Dataset: risk_dataset_aug (GitHub, YouYoungJeong/image_detecting). Classes: risk level 0 safe, risk level 1 low, risk level 2 high.

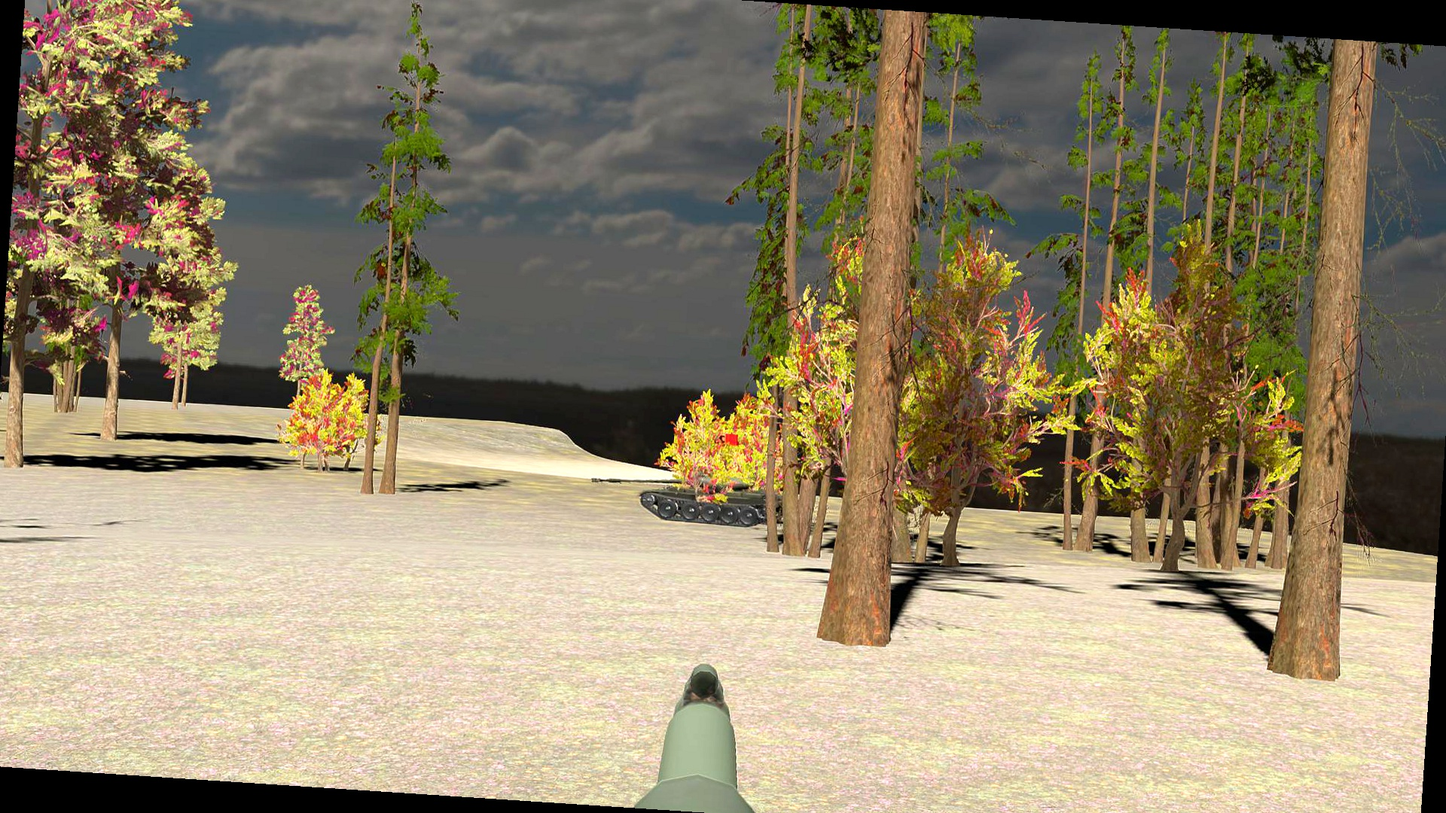
Label: risk level 1 low

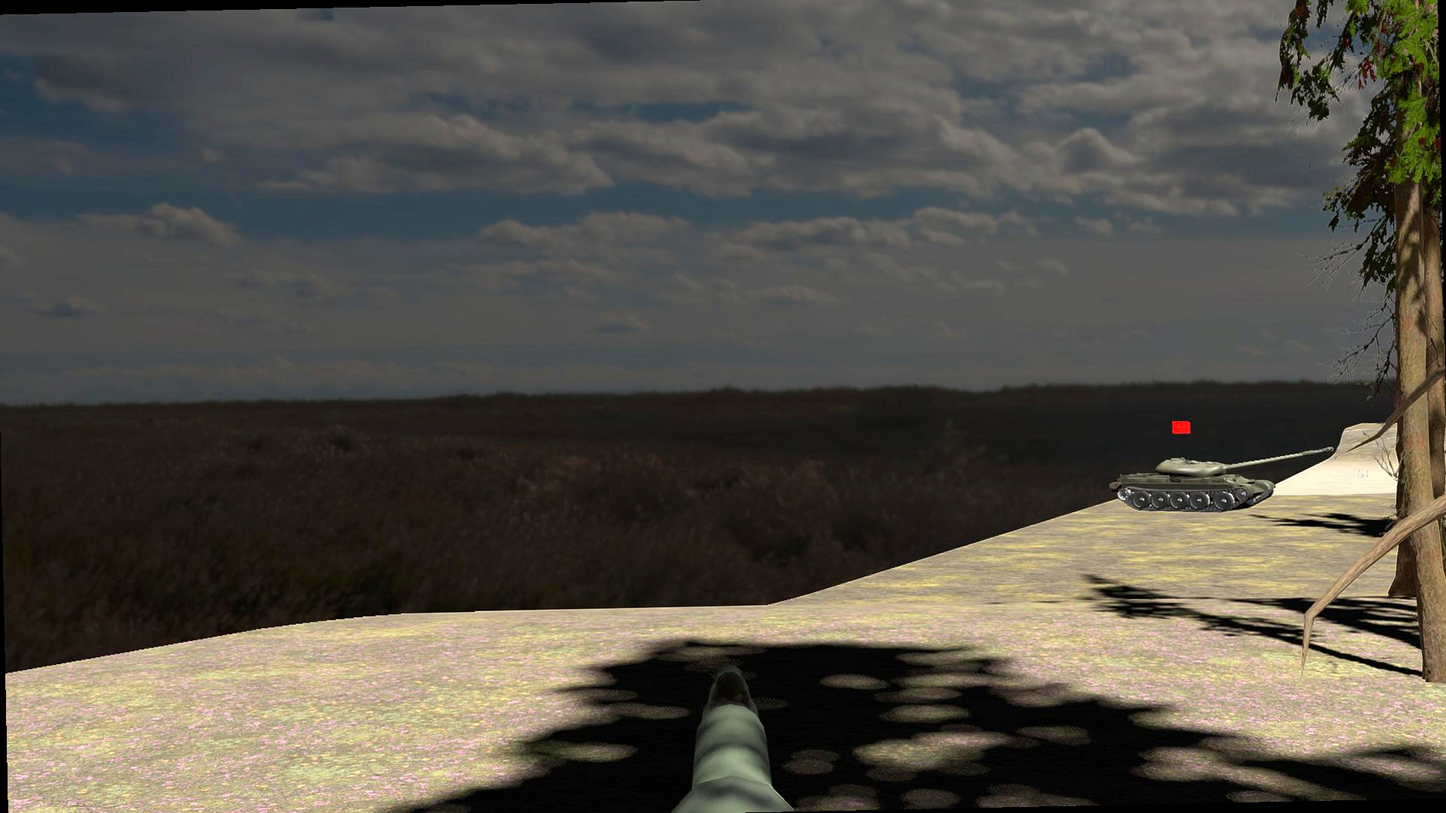
Label: risk level 1 low

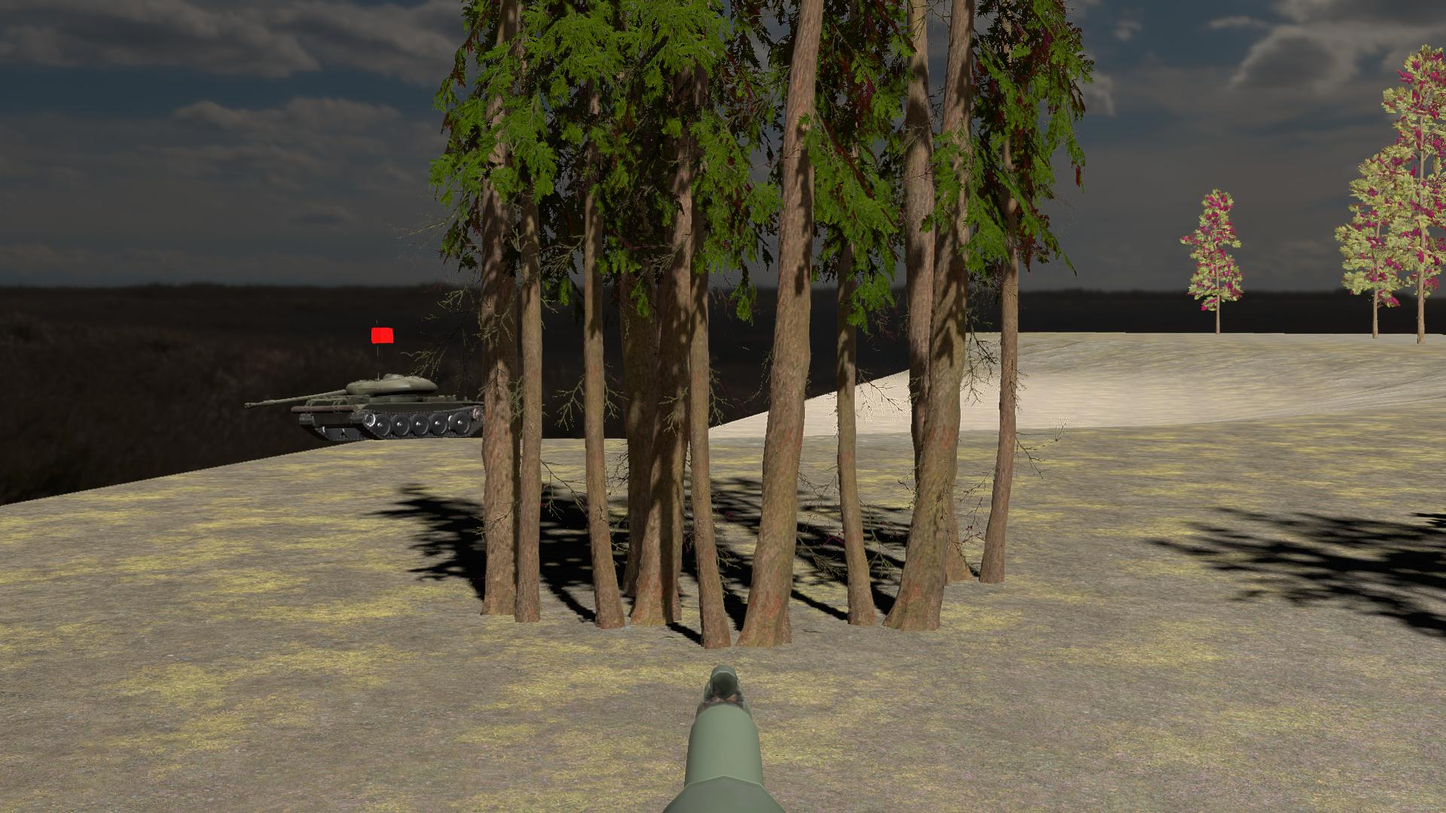
Label: risk level 0 safe

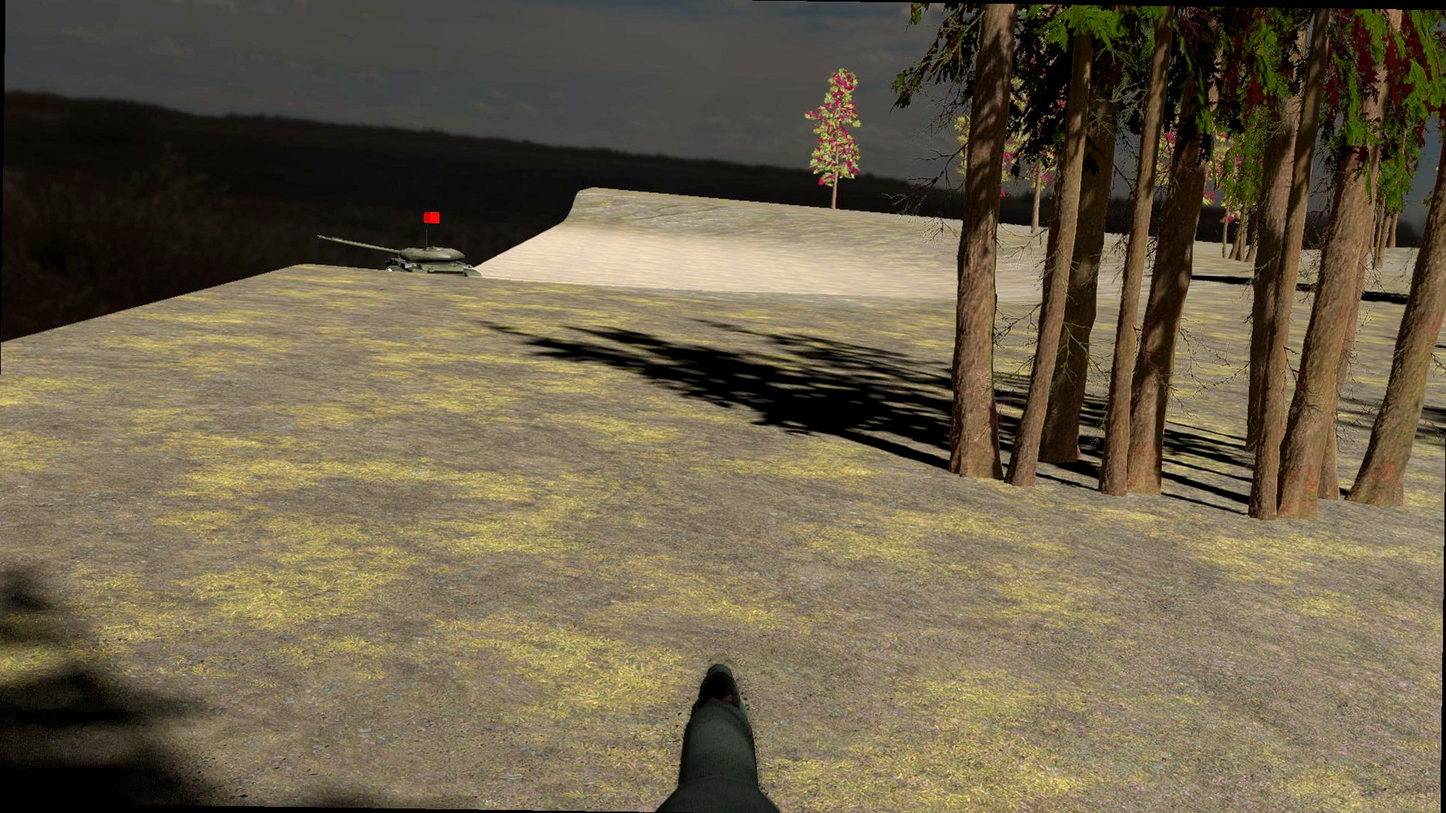
Label: risk level 0 safe

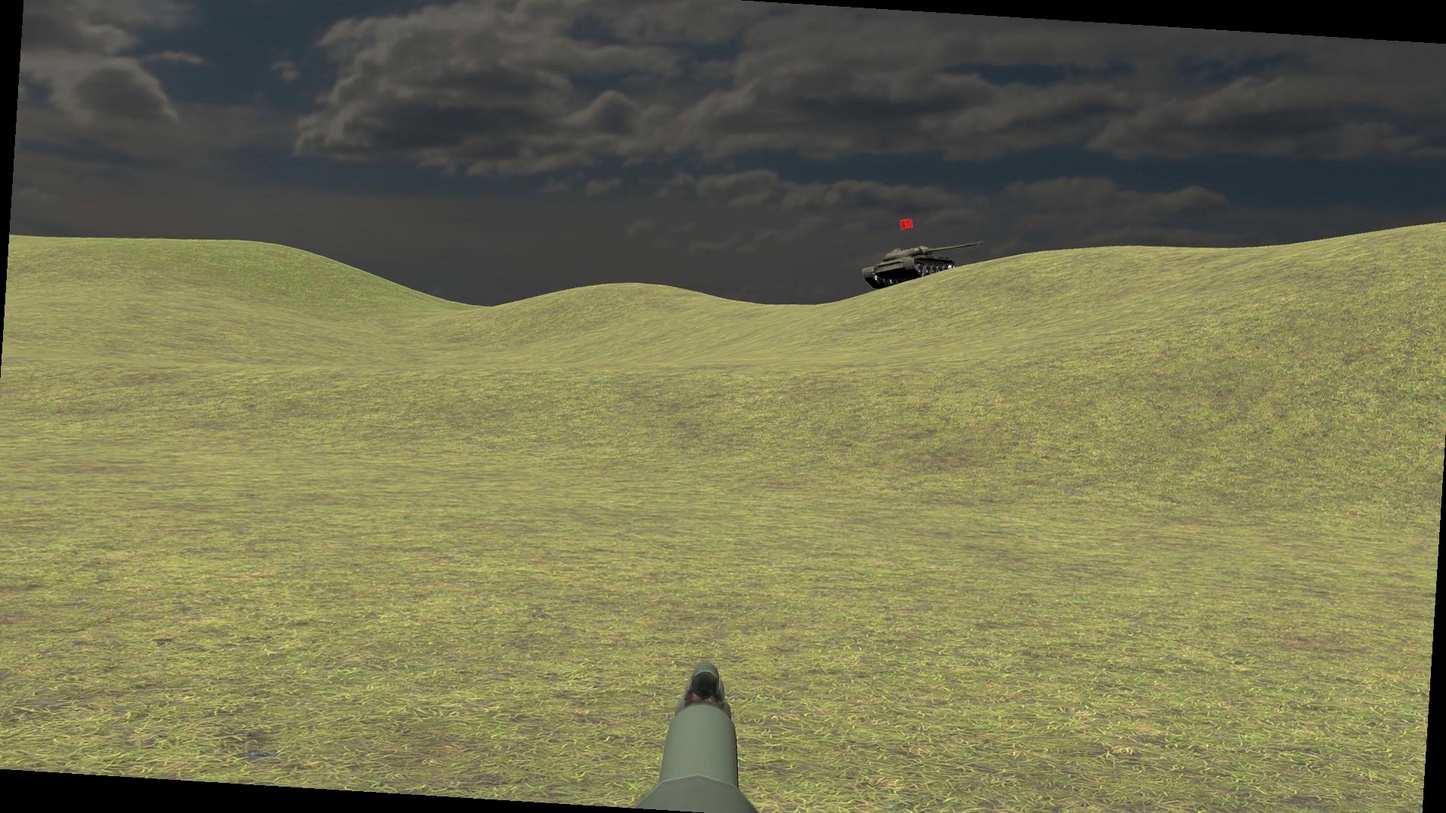
Label: risk level 2 high

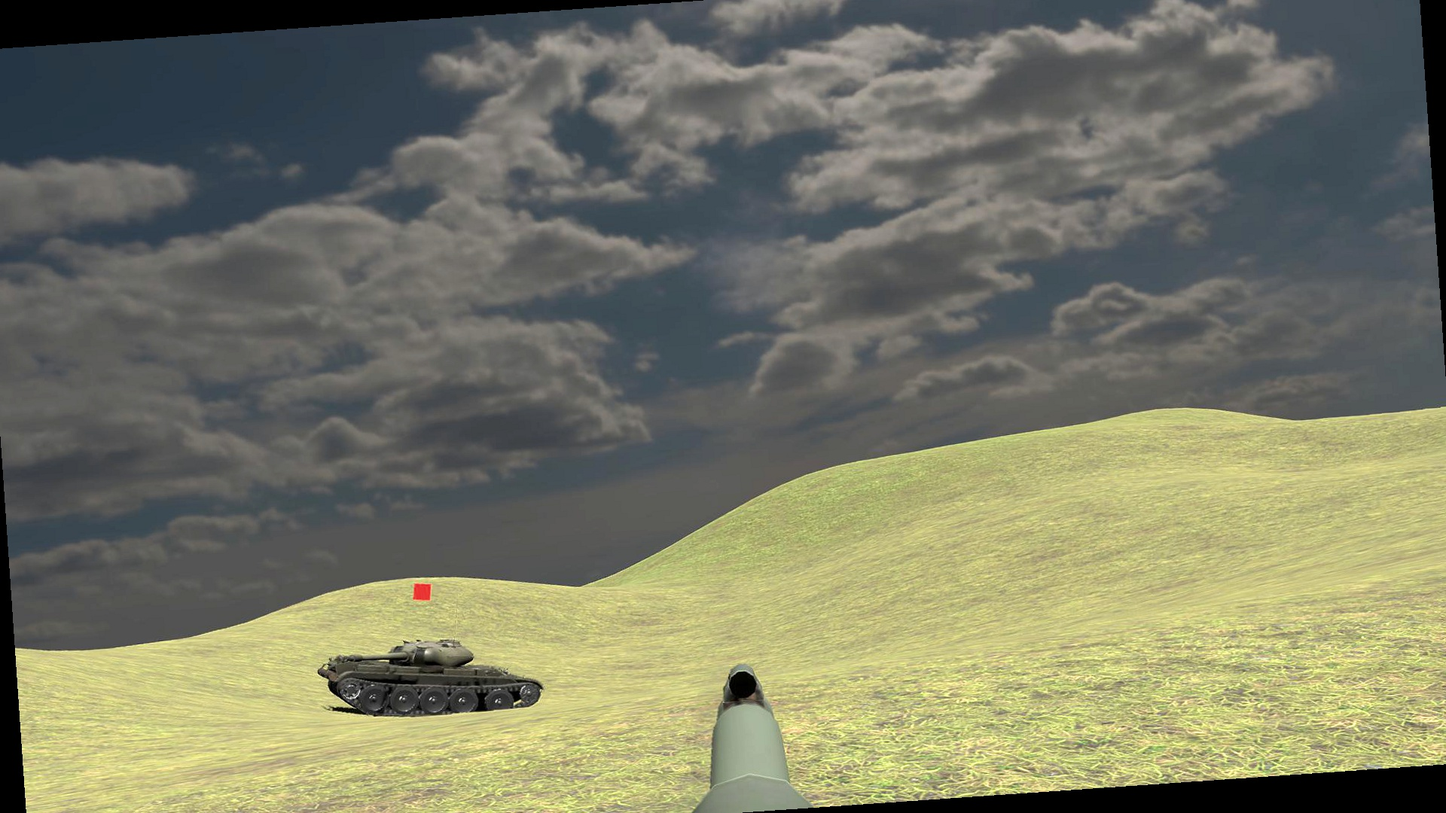
Label: risk level 2 high
